Image classification data set "WHOI40" (Malga-Vision/Anomaly-detection-in-feature-space-for-detecting-changes-in-phytoplankton-populations on GitHub). Class labels (40): Amphidinium species, Asterionellopsis, Ceratium, Chaetoceros didymus flagellate, Chrysochromulina, Corethron, Coscinodiscus, Cylindrotheca, Dactyliosolen fragment Cerataul, Dactyliosolen, Delphineis, Dychtiocya, dynobrion, Emiliania huxleyi, Ephemera, Eucampia, Euglena, Guinardia striata, Gyrodinium, Heterocapsa triquetra, Katodinium or Torodinium, Laboea strobila, Mesodinium species, Paralia, Phaeocystis, Pleurosigma, Prorocentrum, Proterythropsis species, Pseudochattonella farcimen, Pyramimonas longicauda, Rhizosolenia, Skeletonema, Strombidium morphotype 1, Thalassionema, Thalassiosira dirty, Tintinnid, dino30, flagellate species 3, kite flagellates, pennate morphotype 1.

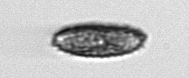
Label: Pseudochattonella farcimen

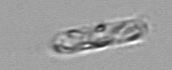
Label: Dactyliosolen fragment Cerataul

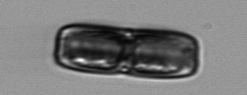
Label: Ephemera

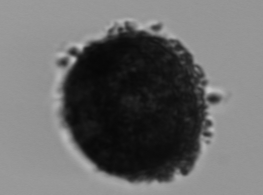
Label: Thalassiosira dirty

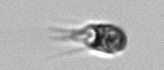
Label: Mesodinium species

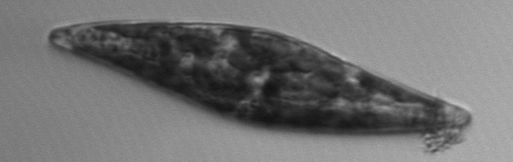
Label: Pleurosigma
